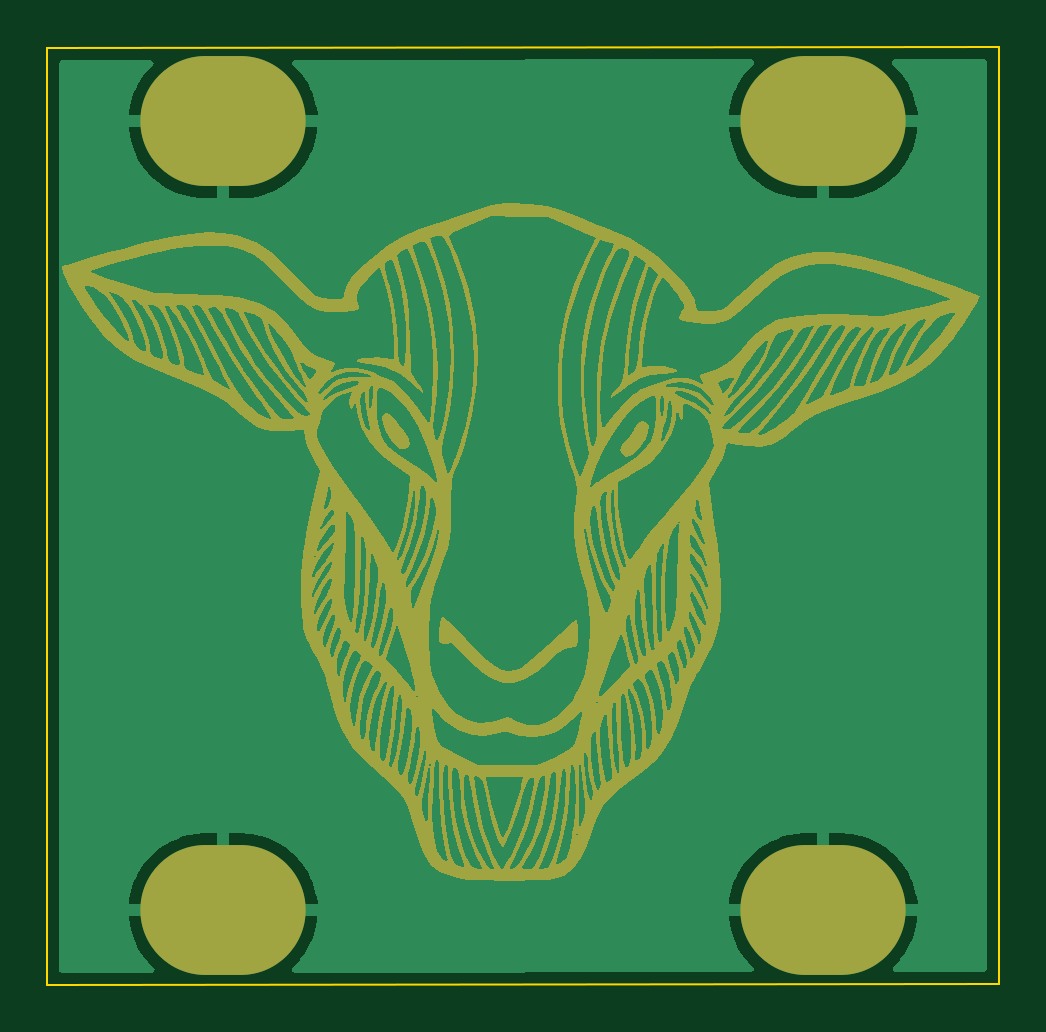
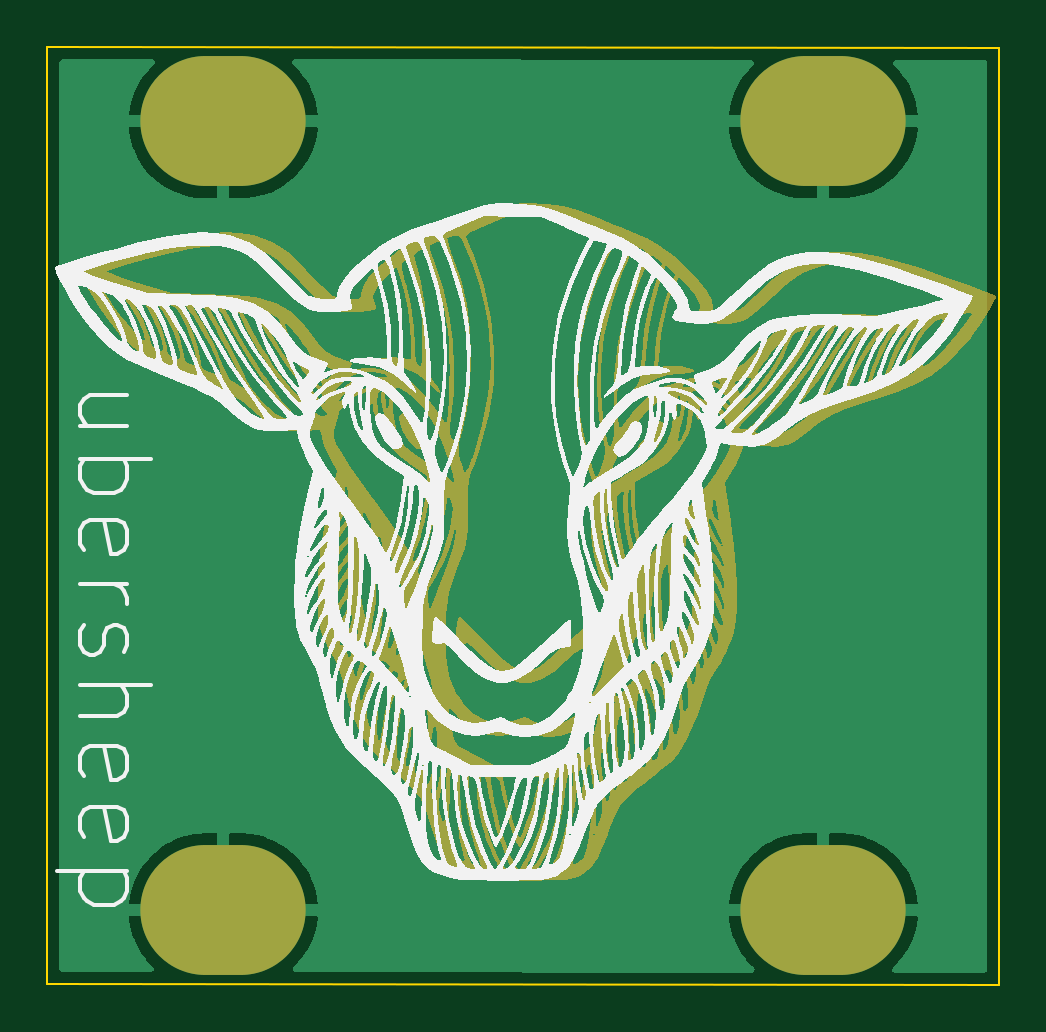
Circuit board: 11 layer files. Board 40.3 x 39.7 mm.
- bottom_copper: LedPracticePanel-B_Cu.gbr (13732 bytes)
- bottom_mask: LedPracticePanel-B_Mask.gbr (95796 bytes)
- paste: LedPracticePanel-B_Paste.gbr (460 bytes)
- bottom_silk: LedPracticePanel-B_Silkscreen.gbr (98211 bytes)
- outline: LedPracticePanel-Edge_Cuts.gbr (682 bytes)
- top_copper: LedPracticePanel-F_Cu.gbr (13732 bytes)
- top_mask: LedPracticePanel-F_Mask.gbr (92940 bytes)
- paste: LedPracticePanel-F_Paste.gbr (460 bytes)
- top_silk: LedPracticePanel-F_Silkscreen.gbr (461 bytes)
- drill: LedPracticePanel-NPTH.drl (272 bytes)
- drill: LedPracticePanel-PTH.drl (529 bytes)

=== bottom_copper: LedPracticePanel-B_Cu.gbr (13732 bytes, source omitted) ===
=== bottom_mask: LedPracticePanel-B_Mask.gbr (95796 bytes, source omitted) ===
=== paste: LedPracticePanel-B_Paste.gbr ===
%TF.GenerationSoftware,KiCad,Pcbnew,(6.0.0)*%
%TF.CreationDate,2022-02-16T15:24:19-08:00*%
%TF.ProjectId,LedPracticePanel,4c656450-7261-4637-9469-636550616e65,0*%
%TF.SameCoordinates,Original*%
%TF.FileFunction,Paste,Bot*%
%TF.FilePolarity,Positive*%
%FSLAX46Y46*%
G04 Gerber Fmt 4.6, Leading zero omitted, Abs format (unit mm)*
G04 Created by KiCad (PCBNEW (6.0.0)) date 2022-02-16 15:24:19*
%MOMM*%
%LPD*%
G01*
G04 APERTURE LIST*
G04 APERTURE END LIST*
M02*

=== bottom_silk: LedPracticePanel-B_Silkscreen.gbr (98211 bytes, source omitted) ===
=== outline: LedPracticePanel-Edge_Cuts.gbr ===
%TF.GenerationSoftware,KiCad,Pcbnew,(6.0.0)*%
%TF.CreationDate,2022-02-16T15:24:19-08:00*%
%TF.ProjectId,LedPracticePanel,4c656450-7261-4637-9469-636550616e65,0*%
%TF.SameCoordinates,Original*%
%TF.FileFunction,Profile,NP*%
%FSLAX46Y46*%
G04 Gerber Fmt 4.6, Leading zero omitted, Abs format (unit mm)*
G04 Created by KiCad (PCBNEW (6.0.0)) date 2022-02-16 15:24:19*
%MOMM*%
%LPD*%
G01*
G04 APERTURE LIST*
%TA.AperFunction,Profile*%
%ADD10C,0.100000*%
%TD*%
G04 APERTURE END LIST*
D10*
X52250000Y-51700000D02*
X52250000Y-12050000D01*
X52250000Y-12050000D02*
X11950000Y-12100000D01*
X11950000Y-51750000D02*
X52250000Y-51700000D01*
X11950000Y-12100000D02*
X11950000Y-51750000D01*
M02*

=== top_copper: LedPracticePanel-F_Cu.gbr (13732 bytes, source omitted) ===
=== top_mask: LedPracticePanel-F_Mask.gbr (92940 bytes, source omitted) ===
=== paste: LedPracticePanel-F_Paste.gbr ===
%TF.GenerationSoftware,KiCad,Pcbnew,(6.0.0)*%
%TF.CreationDate,2022-02-16T15:24:18-08:00*%
%TF.ProjectId,LedPracticePanel,4c656450-7261-4637-9469-636550616e65,0*%
%TF.SameCoordinates,Original*%
%TF.FileFunction,Paste,Top*%
%TF.FilePolarity,Positive*%
%FSLAX46Y46*%
G04 Gerber Fmt 4.6, Leading zero omitted, Abs format (unit mm)*
G04 Created by KiCad (PCBNEW (6.0.0)) date 2022-02-16 15:24:18*
%MOMM*%
%LPD*%
G01*
G04 APERTURE LIST*
G04 APERTURE END LIST*
M02*

=== top_silk: LedPracticePanel-F_Silkscreen.gbr ===
%TF.GenerationSoftware,KiCad,Pcbnew,(6.0.0)*%
%TF.CreationDate,2022-02-16T15:24:19-08:00*%
%TF.ProjectId,LedPracticePanel,4c656450-7261-4637-9469-636550616e65,0*%
%TF.SameCoordinates,Original*%
%TF.FileFunction,Legend,Top*%
%TF.FilePolarity,Positive*%
%FSLAX46Y46*%
G04 Gerber Fmt 4.6, Leading zero omitted, Abs format (unit mm)*
G04 Created by KiCad (PCBNEW (6.0.0)) date 2022-02-16 15:24:19*
%MOMM*%
%LPD*%
G01*
G04 APERTURE LIST*
G04 APERTURE END LIST*
M02*

=== drill: LedPracticePanel-NPTH.drl ===
M48
; DRILL file {KiCad (6.0.0)} date Wed Feb 16 15:24:15 2022
; FORMAT={-:-/ absolute / inch / decimal}
; #@! TF.CreationDate,2022-02-16T15:24:15-08:00
; #@! TF.GenerationSoftware,Kicad,Pcbnew,(6.0.0)
; #@! TF.FileFunction,NonPlated,1,2,NPTH
FMAT,2
INCH
%
G90
G05
T0
M30

=== drill: LedPracticePanel-PTH.drl ===
M48
; DRILL file {KiCad (6.0.0)} date Wed Feb 16 15:24:15 2022
; FORMAT={-:-/ absolute / inch / decimal}
; #@! TF.CreationDate,2022-02-16T15:24:15-08:00
; #@! TF.GenerationSoftware,Kicad,Pcbnew,(6.0.0)
; #@! TF.FileFunction,Plated,1,2,PTH
FMAT,2
INCH
; #@! TA.AperFunction,Plated,PTH,ComponentDrill
T1C0.1260
%
G90
G05
T1
G00X0.7343Y-0.5984
M15
G01X0.7933Y-0.5984
M16
G05
G00X0.7343Y-1.9134
M15
G01X0.7933Y-1.9134
M16
G05
G00X1.7343Y-0.5984
M15
G01X1.7933Y-0.5984
M16
G05
G00X1.7343Y-1.9134
M15
G01X1.7933Y-1.9134
M16
G05
T0
M30

